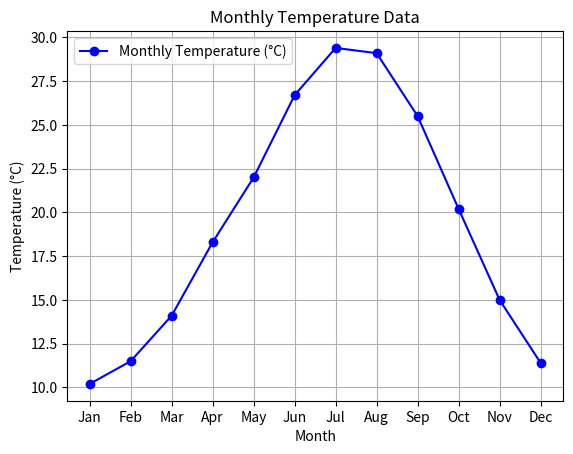

The matplotlib source for this figure:
import matplotlib.pyplot as plt

# Sample data (replace with your actual data)
months = ['Jan', 'Feb', 'Mar', 'Apr', 'May', 'Jun', 'Jul', 'Aug', 'Sep', 'Oct', 'Nov', 'Dec']
temperature = [10.2, 11.5, 14.1, 18.3, 22.0, 26.7, 29.4, 29.1, 25.5, 20.2, 15.0, 11.4]

# Create a line plot for monthly temperature
plt.plot(months, temperature, marker='o', linestyle='-', color='b', label='Monthly Temperature (°C)')
plt.xlabel('Month')
plt.ylabel('Temperature (°C)')
plt.title('Monthly Temperature Data')
plt.legend()
plt.grid(True)

# Show the plot (if you want to display it)
plt.show()
